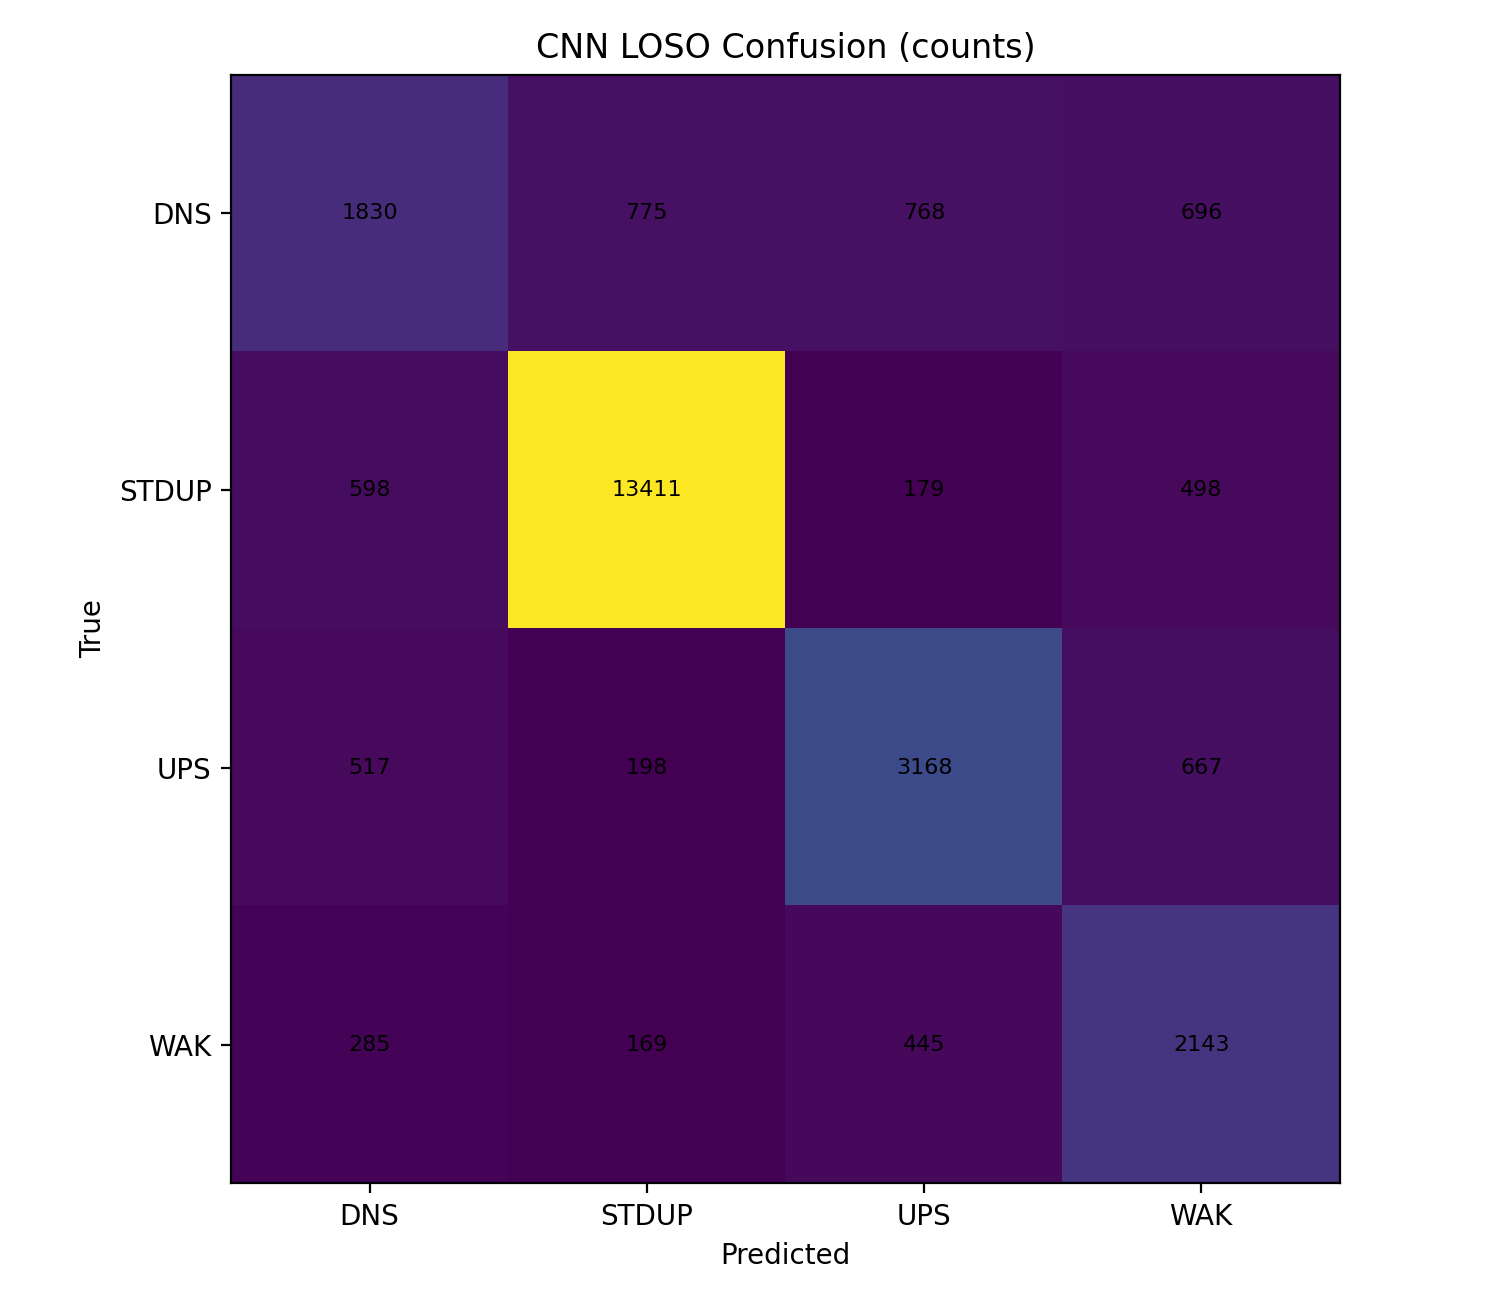

Source data for this figure (header and first rows):
, DNS, STDUP, UPS, WAK
DNS, 1830, 775, 768, 696
STDUP, 598, 13411, 179, 498
UPS, 517, 198, 3168, 667
WAK, 285, 169, 445, 2143
